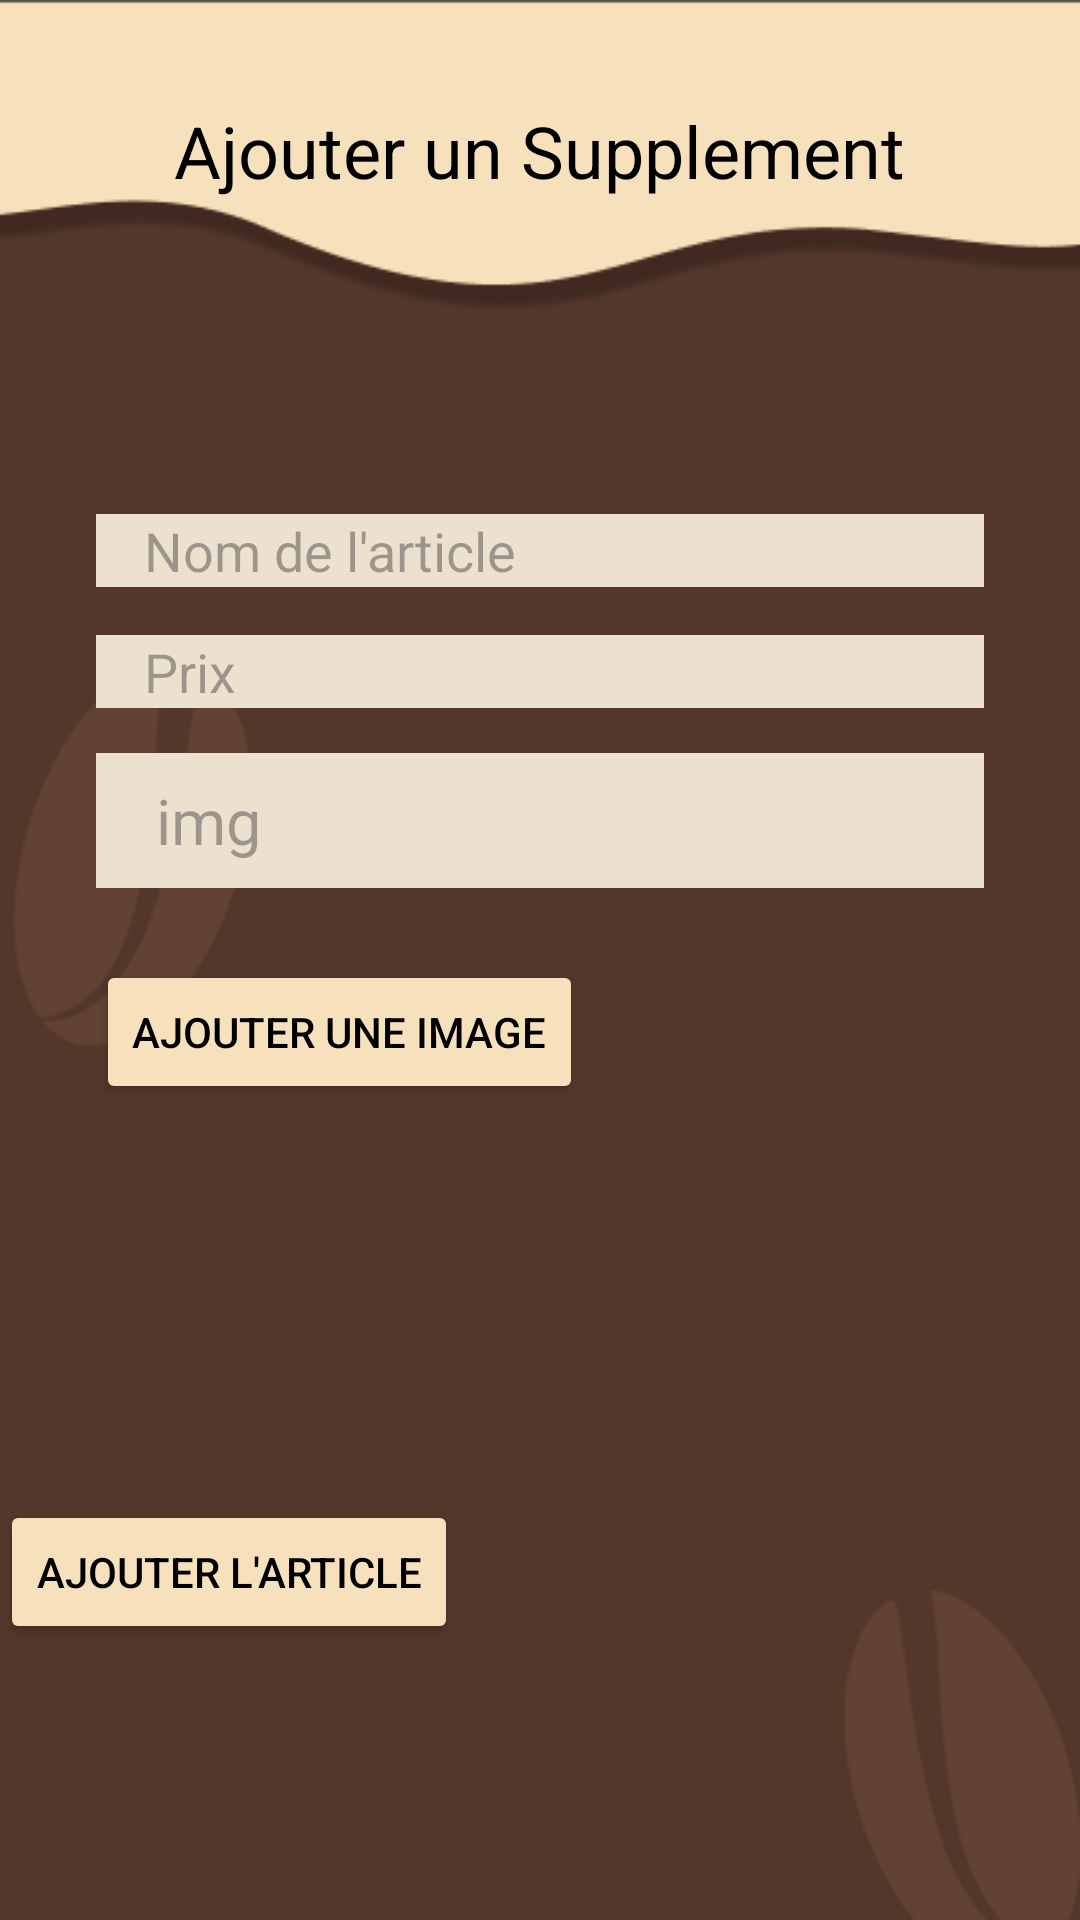

The Android layout XML behind this screen, and the referenced resources:
<!-- AndroidManifest.xml: application theme Theme.MyApplication -->
<!-- res/layout/addsupplement.xml -->
<?xml version="1.0" encoding="utf-8"?>
<RelativeLayout
    xmlns:android="http://schemas.android.com/apk/res/android"
    android:layout_width="match_parent"
    android:layout_height="match_parent"
    android:background="@drawable/background"
    >

    <TextView
        android:id="@+id/textTitle"
        android:layout_width="wrap_content"
        android:layout_height="wrap_content"
        android:text="Ajouter un Supplement"
        android:textSize="24sp"
        android:layout_centerHorizontal="true"
        android:layout_marginTop="34dp"
        android:textColor="@android:color/black"/>

    <LinearLayout
        android:layout_width="352dp"
        android:layout_height="388dp"
        android:layout_below="@id/textTitle"
        android:layout_marginStart="32dp"
        android:layout_marginTop="105dp"
        android:layout_marginEnd="32dp"
        android:orientation="vertical">

        <EditText
            android:id="@+id/name"
            android:layout_width="match_parent"
            android:layout_height="wrap_content"
            android:layout_gravity="center"
            android:background="#ECE1CF"
            android:hint="Nom de l'article"
            android:inputType="text"
            android:paddingStart="16dp"
            android:paddingEnd="16dp"
            android:textColor="@android:color/black" />


        <EditText
            android:id="@+id/price"
            android:layout_width="match_parent"
            android:layout_height="wrap_content"
            android:layout_gravity="center"
            android:layout_marginTop="16dp"
            android:hint="Prix"
            android:background="#ECE1CF"

            android:inputType="numberDecimal"
            android:paddingStart="16dp"
            android:paddingEnd="16dp"
            android:textColor="@android:color/black" />
        <EditText
            android:id="@+id/img"
            android:layout_width="match_parent"
            android:layout_height="45dp"
            android:layout_gravity="center"
            android:layout_marginTop="15dp"
            android:background="#ECE1CF"
            android:hint="img"
            android:textSize="21dp"
            android:inputType="text"
            android:paddingStart="20dp"
            android:paddingEnd="10dp"
            android:textColor="@android:color/black" />

        <Button
            android:id="@+id/buttonAjouterImage"
            android:layout_width="wrap_content"
            android:layout_height="wrap_content"
            android:layout_marginTop="24dp"
            android:backgroundTint="#F7E1BC"
            android:text="Ajouter une image"
            android:textColor="@android:color/background_dark" />

        <ImageView
            android:id="@+id/imageViewArticle"
            android:layout_width="200dp"
            android:layout_height="200dp"
            android:layout_gravity="center"
            android:layout_marginTop="24dp"
            android:scaleType="centerCrop"
            android:visibility="gone" />



    </LinearLayout>
    <Button
        android:id="@+id/btnAdd"
        android:layout_width="wrap_content"
        android:layout_height="wrap_content"
        android:layout_gravity="center"
        android:layout_marginTop="500dp"
        android:backgroundTint="#F7E1BC"
        android:text="Ajouter l'article"
        android:textColor="@android:color/background_dark" />

</RelativeLayout>
<!-- resources referenced by this layout -->
<resources>
  <!-- drawable background: png bitmap (drawable, 14909 bytes) -->
  <style name="Theme.MyApplication" parent="Base.Theme.MyApplication" />
  <style name="Base.Theme.MyApplication" parent="Theme.Material3.DayNight.NoActionBar">
          
          <item name="colorPrimary">@color/black</item>
          <item name="colorPrimaryVariant">@color/black</item>
          <item name="colorOnPrimary">@color/white</item>
          
          <item name="colorSecondary">@color/black</item>
          <item name="colorSecondaryVariant">@color/black</item>
          <item name="colorOnSecondary">@color/black</item>
          
          <item name="android:statusBarColor" tools:targetApi="l">?attr/colorPrimaryVariant</item>
          
      </style>
  <color name="black">#FF000000</color>
  <color name="white">#FFFFFFFF</color>
</resources>
